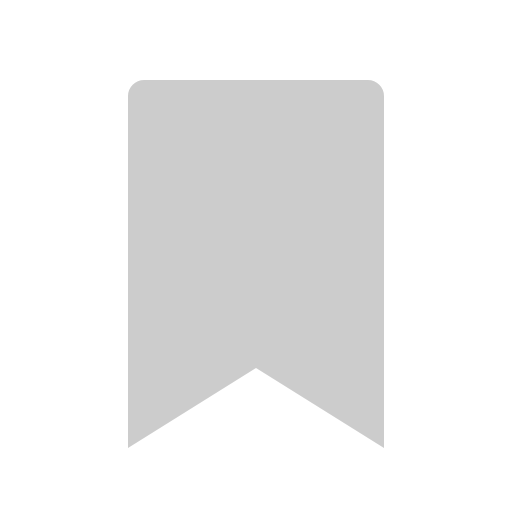
t = 0.00 s
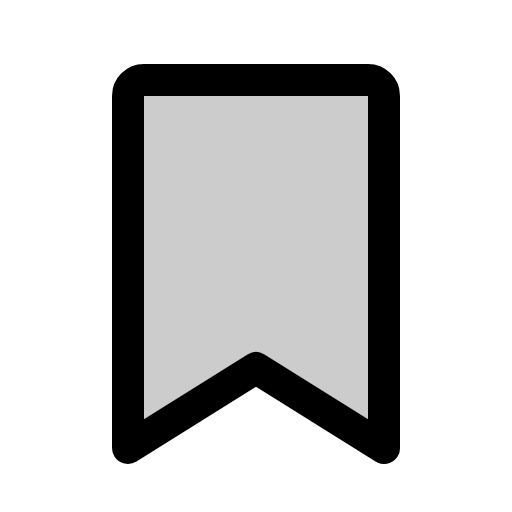
t = 0.38 s
t = 1.13 s: frame unchanged from t = 0.38 s, image omitted
t = 1.50 s: frame unchanged from t = 0.38 s, image omitted
t = 1.88 s: frame unchanged from t = 0.38 s, image omitted
t = 2.63 s: frame unchanged from t = 0.38 s, image omitted

The animated SVG that drew these frames (rendered in a browser with its animation timeline set to each time). Animation: 1 CSS @keyframes rule; one cycle of 3.00 s, repeats indefinitely.

<svg xmlns="http://www.w3.org/2000/svg" viewBox="0 0 256 256">
  <style>
    .draw-line {
      stroke-dasharray: 2000;
      stroke-dashoffset: 0;
    }
    svg:hover .draw-line {
      animation: phosphor-draw-in 3s ease-in-out infinite alternate;
    }
    @keyframes phosphor-draw-in {
      0%   { stroke-dashoffset: 2000; }
      50%  { stroke-dashoffset: 0; }
      100% { stroke-dashoffset: 0; }
    }
  </style><rect width="256" height="256" fill="none"/><path d="M192,224l-64-40L64,224V48a8,8,0,0,1,8-8H184a8,8,0,0,1,8,8Z" opacity="0.2"/><path d="M192,224l-64-40L64,224V48a8,8,0,0,1,8-8H184a8,8,0,0,1,8,8Z" fill="none" stroke="currentColor" stroke-linecap="round" stroke-linejoin="round" stroke-width="16" class="draw-line" pathLength="1" style="animation-delay: 0s"/></svg>
